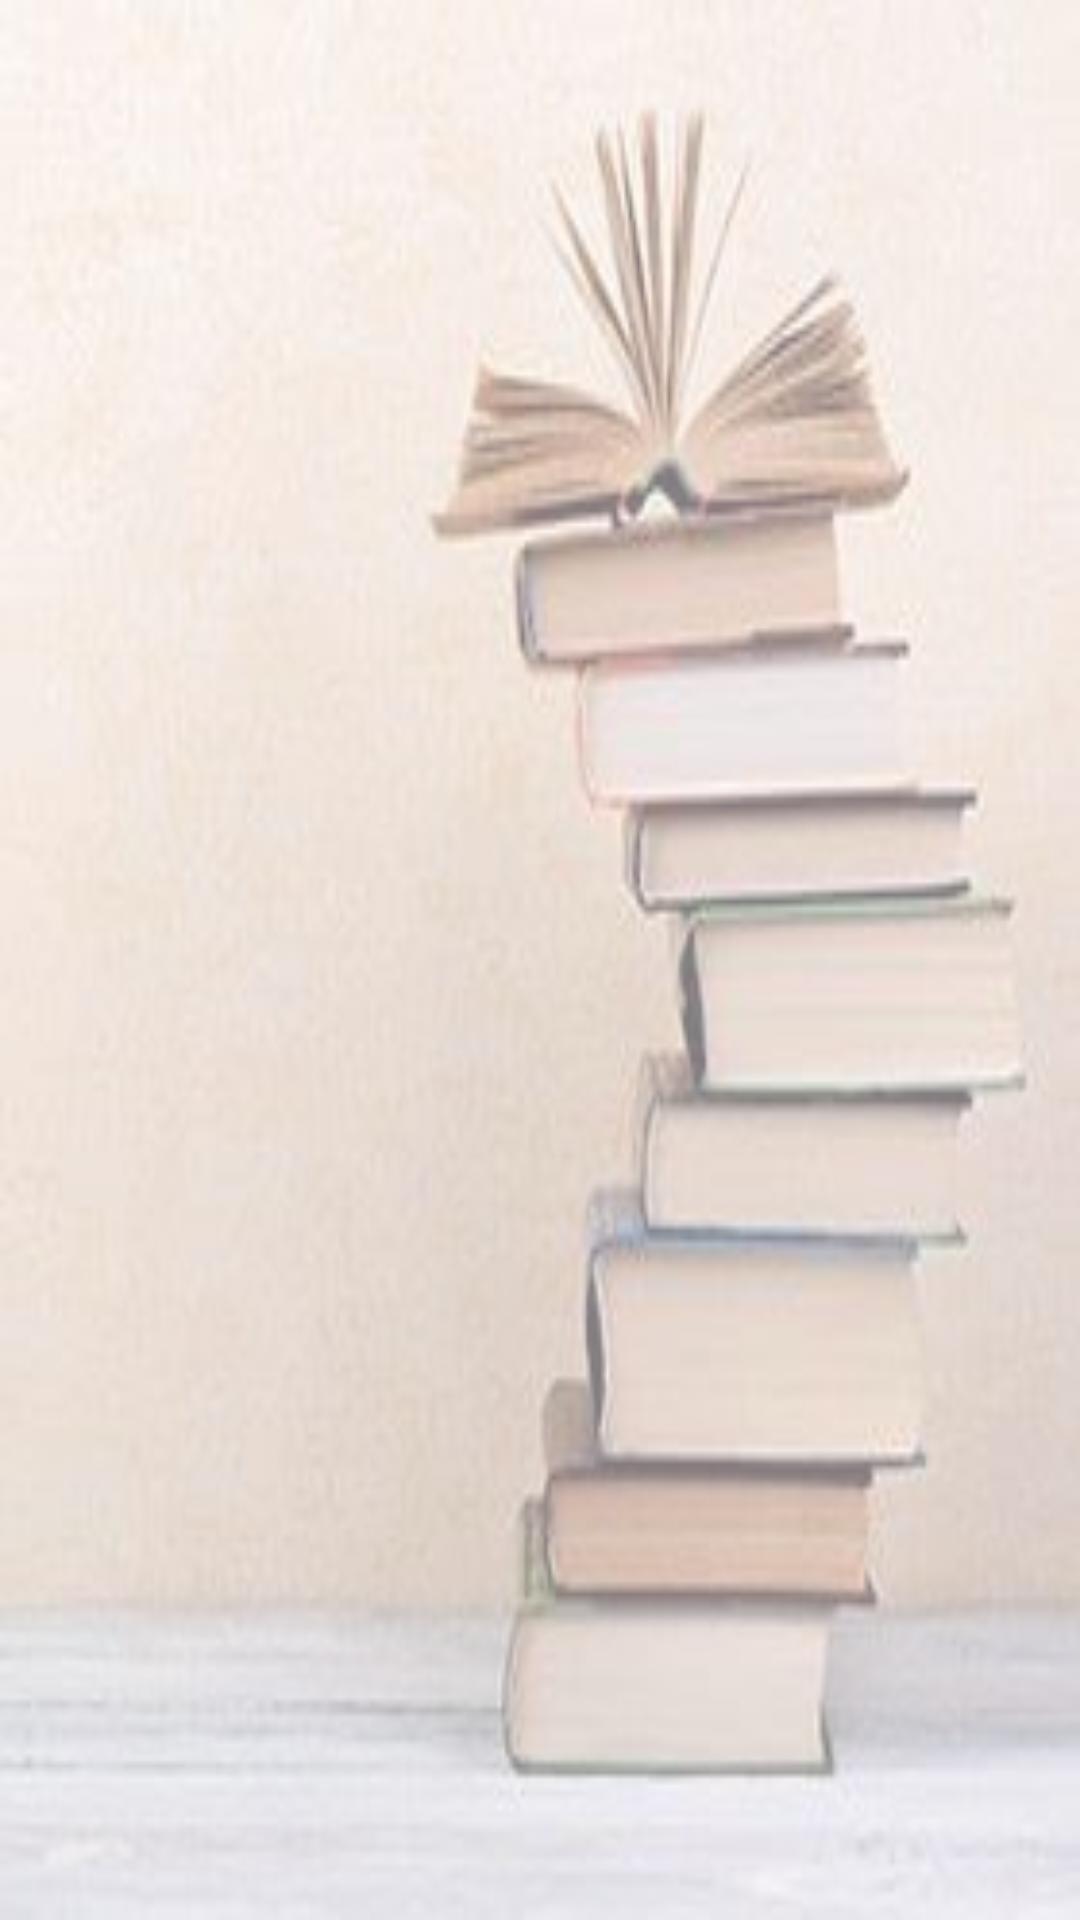

Write the Android layout XML for this screen, with the resource values it uses.
<!-- AndroidManifest.xml: application theme Theme.ToDoList -->
<!-- res/layout/activity_main.xml -->
<?xml version="1.0" encoding="utf-8"?>
 <androidx.constraintlayout.widget.ConstraintLayout xmlns:android="http://schemas.android.com/apk/res/android"
    xmlns:app="http://schemas.android.com/apk/res-auto"
    xmlns:tools="http://schemas.android.com/tools"
    android:layout_width="match_parent"
    android:layout_height="match_parent"
    tools:context=".MainActivity">

    <LinearLayout
        android:layout_width="match_parent"
        android:layout_height="match_parent"
        android:background="@drawable/fondo_libreria"
        android:alpha="0.5"
        app:layout_constraintBottom_toBottomOf="parent"
        app:layout_constraintEnd_toEndOf="parent"
        app:layout_constraintStart_toStartOf="parent"
        app:layout_constraintTop_toTopOf="parent">
    </LinearLayout>

    <ListView
        android:id="@+id/listTareas"
        android:layout_width="match_parent"
        android:layout_height="match_parent"
        app:layout_constraintBottom_toBottomOf="parent"
        app:layout_constraintEnd_toEndOf="parent"
        app:layout_constraintStart_toStartOf="parent"
        app:layout_constraintTop_toTopOf="parent"/>


 </androidx.constraintlayout.widget.ConstraintLayout>
<!-- resources referenced by this layout -->
<resources>
  <!-- drawable fondo_libreria: jpeg bitmap (drawable, 10923 bytes) -->
  <style name="Theme.ToDoList" parent="Base.Theme.ToDoList" />
  <style name="Base.Theme.ToDoList" parent="Theme.Material3.Light">
          
          <item name="colorPrimary">@color/azul_claro
          </item>
          <item name="android:windowSplashScreenBackground">@color/azul_claro
          </item>
  
          <item name="android:windowSplashScreenAnimatedIcon">@drawable/icono
          </item>
  
  
      </style>
  <color name="azul_claro">#2196F3</color>
  <!-- drawable icono: png bitmap (drawable, 13953 bytes) -->
</resources>
